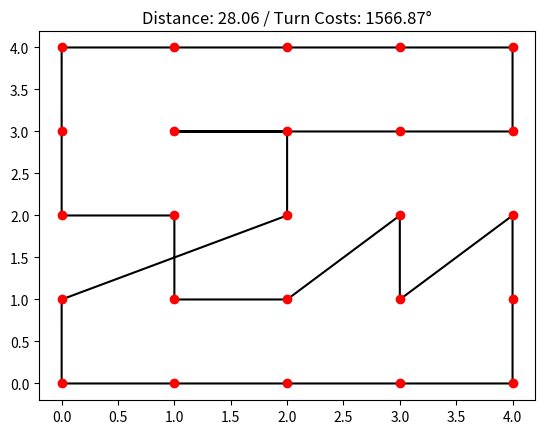

This figure's Python source:
import math
import matplotlib.pyplot as plt



# vertices:                 list of (x, y)
# edges:                    list of (vertex_a, vertex_b, distance between vertex_a and vertex_b)
# edges_vertices_cosvalues: list of (edge, vertex_c, cosinus_value angle at vertex_c of triangle abc), while vertex_c is a possible vertex
#                           which would plit the edge in two new edges



def tctsp(vertices):

    def initialize_tour():
        max_distance = 0
        vertex_v = vertices[0]
        vertex_w = vertices[0]
        for i in range(len(vertices)):
            for j in range(i):
                distance = math.sqrt((vertices[i][0] - vertices[j][0]) ** 2 + (vertices[i][1] - vertices[j][1]) ** 2)
                if distance > max_distance:
                    max_distance = distance
                    vertex_v = vertices[i]
                    vertex_w = vertices[j]
        vertices.remove(vertex_v)
        vertices.remove(vertex_w)
        return [(vertex_v, vertex_w, max_distance), (vertex_w, vertex_v, max_distance)]


    def add_to_possible_edges(edges_to_add):
        for edge in edges_to_add:
            for vertex_c in vertices:
                vertex_a = edge[0]
                vertex_b = edge[1]
                edge_a = math.sqrt((vertex_c[0] - vertex_b[0]) ** 2 + (vertex_c[1] - vertex_b[1]) ** 2)
                edge_b = math.sqrt((vertex_c[0] - vertex_a[0]) ** 2 + (vertex_c[1] - vertex_a[1]) ** 2)
                edge_c = edge[2]
                cos_value = ((edge_c ** 2) - (edge_a ** 2) - (edge_b ** 2)) / (-2 * edge_a * edge_b) # law of cosinus
                edges_vertices_cosvalues.append((edge, vertex_c, cos_value))


    def get_best_edge():
        best_evc = edges_vertices_cosvalues[0]
        for evc in edges_vertices_cosvalues:
            if evc[2] < best_evc[2]:
                best_evc = evc
        return best_evc


    def add_edges_to_tour():
        while vertices:
            best_evc = get_best_edge()
            best_edge = best_evc[0]
            vertex_a = best_edge[0]
            vertex_b = best_edge[1]
            vertex_c = best_evc[1]
            edges.remove(best_edge)
            edges.append((vertex_a, vertex_c, math.sqrt((vertex_a[0] - vertex_c[0]) ** 2 + (vertex_a[1] - vertex_c[1]) ** 2)))
            edges.append((vertex_c, vertex_b, math.sqrt((vertex_c[0] - vertex_b[0]) ** 2 + (vertex_c[1] - vertex_b[1]) ** 2)))
            vertices.remove(vertex_c)
            edges_vertices_cosvalues[:] = [evc for evc in edges_vertices_cosvalues if evc[0] != best_edge and evc[1] != vertex_c] # removes, which contains old edge or vertex_c
            add_to_possible_edges([edges[len(edges) - 1], edges[len(edges) - 2]])


    def sort_edges():
        for i in range(len(edges)):
            for j in range(i, len(edges)):
                if edges[i - 1][1] == edges[j][0]:
                    break
            temp = edges[i]
            edges[i] = edges[j]
            edges[j] = temp


    def get_distance():
        distance = 0
        for edge in edges:
            distance += edge[2]
        return distance
    
        
    def get_angles_sum():
        radiant_sum = 0
        for i in range(len(edges)):
            vertex_a = edges[i - 1][0]
            vertex_b = edges[i][1]
            edge_a = edges[i][2]
            edge_b = edges[i - 1][2]
            edge_c_square = (vertex_a[0] - vertex_b[0]) ** 2 + (vertex_a[1] - vertex_b[1]) ** 2
            cos_gamma = (edge_c_square - (edge_a ** 2) - (edge_b ** 2)) / (-2 * edge_a * edge_b)    # law of cosinus
            radiant_gamma = math.acos(cos_gamma)
            radiant_sum += radiant_gamma
        angle_sum = 180 * len(edges) - radiant_sum * 180 / math.pi
        return angle_sum


    def plot_tour(distance, sum_turn_costs):
        edges_x = [edge[0][0] for edge in edges]
        edges_x.append(edges[0][0][0])
        edges_y = [edge[0][1] for edge in edges]
        edges_y.append(edges[0][0][1])
        vertices_x = [vertex[0] for vertex in copy_vertices]
        vertices_y = [vertex[1] for vertex in copy_vertices]
        plt.plot(edges_x, edges_y, color='black')
        plt.plot(vertices_x, vertices_y, 'o', color='red')
        plt.title('Distance: {:.2f} / Turn Costs: {:.2f}°'.format(distance, sum_turn_costs))
        plt.show()


    if not vertices:
        print('No vertices')
        return
    copy_vertices = vertices.copy()
    edges = initialize_tour()
    edges_vertices_cosvalues = []

    add_to_possible_edges(edges)
    add_edges_to_tour()
    sort_edges()
    sum_distance = get_distance()
    sum_angles = get_angles_sum()
    plot_tour(sum_distance, sum_angles)



def main():
    vertices = []
    for i in range(5):
        for j in range(5):
            vertices.append((i, j))
    tctsp(vertices)



if __name__ == "__main__":
    main()